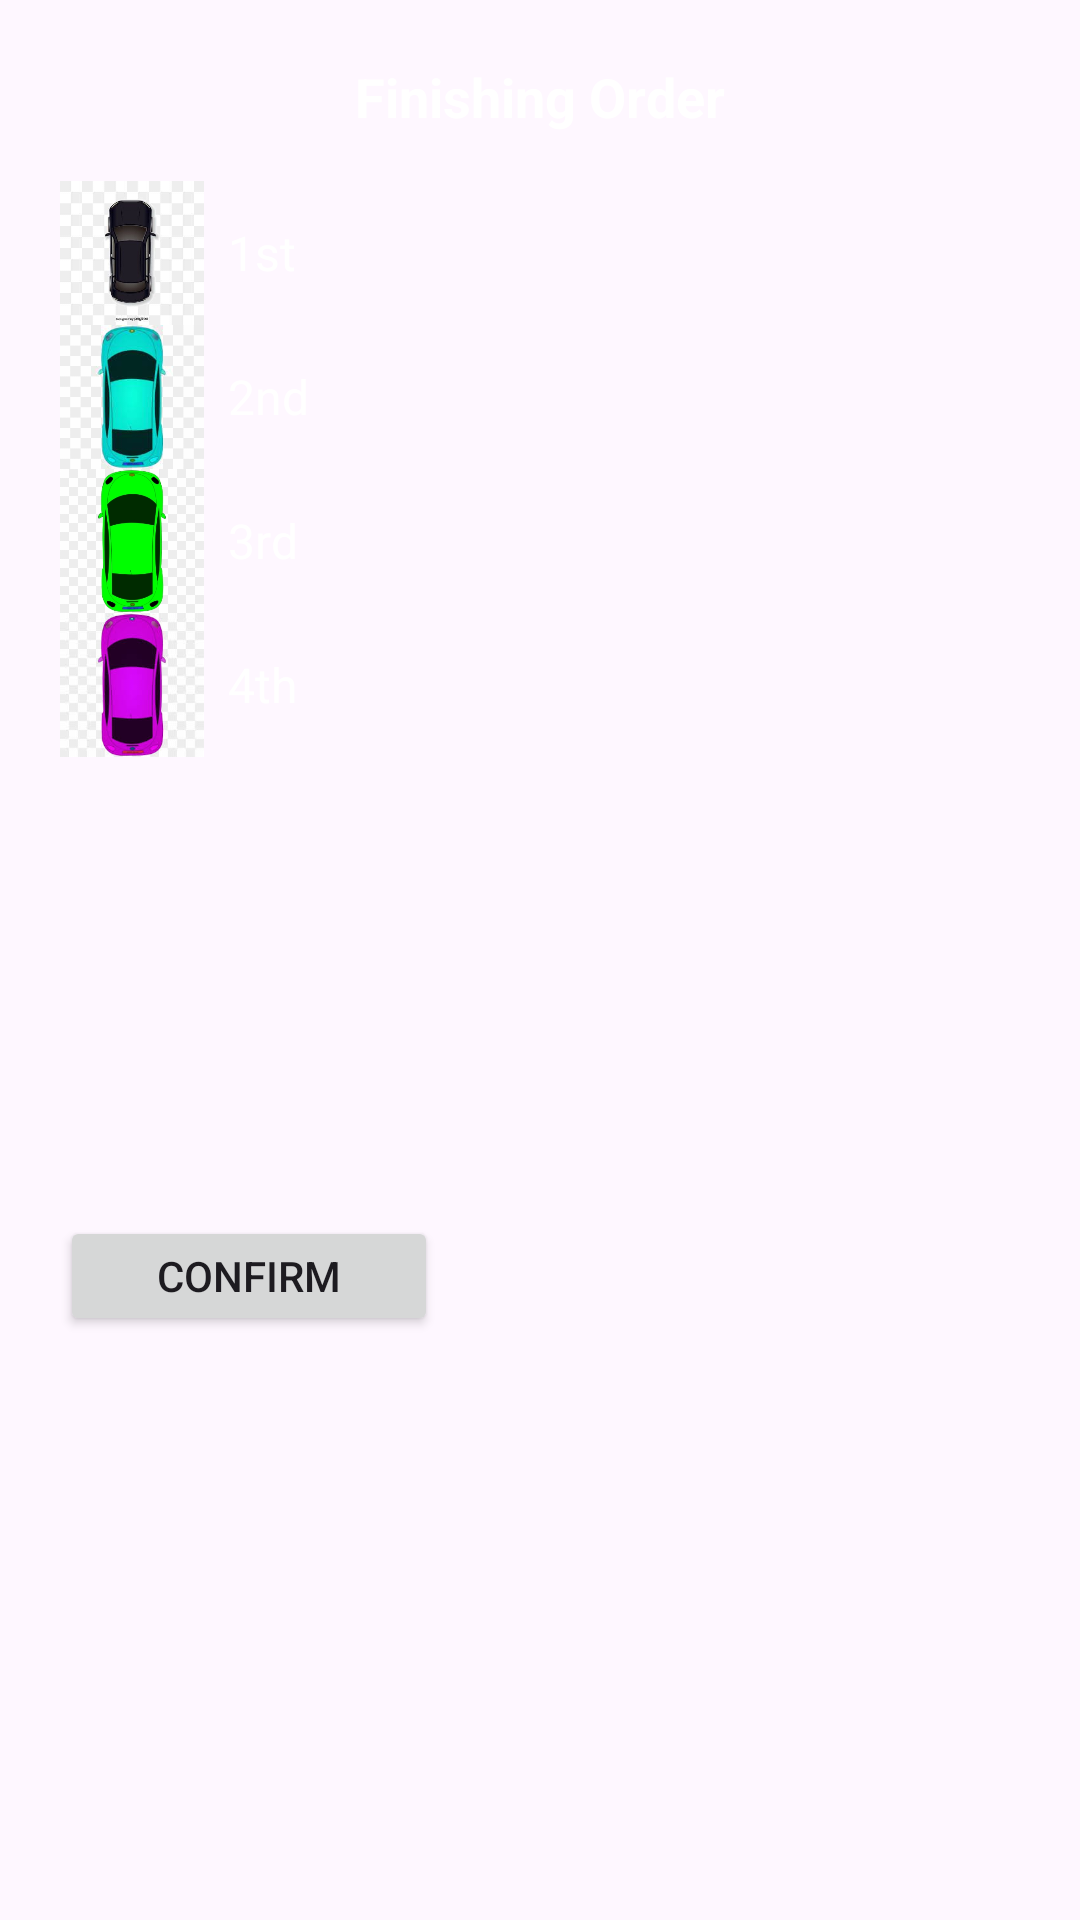

Layout XML and referenced resources for this Android screen:
<!-- AndroidManifest.xml: application theme Theme.ProjectGroup1 -->
<!-- res/layout/finishing_order_dialog.xml -->
<?xml version="1.0" encoding="utf-8"?>
<LinearLayout
    xmlns:android="http://schemas.android.com/apk/res/android"
    android:layout_width="410dp"
    android:layout_height="500dp"
    android:orientation="vertical"
    android:padding="20dp">

    
    <TextView
        android:id="@+id/finishingOrder"
        android:layout_width="wrap_content"
        android:layout_height="wrap_content"
        android:layout_gravity="center"
        android:layout_marginBottom="16dp"
        android:text="Finishing Order"
        android:textColor="@android:color/white"
        android:textSize="18sp"
        android:textStyle="bold" />

    
    <LinearLayout
        android:layout_width="wrap_content"
        android:layout_height="wrap_content"
        android:orientation="horizontal"
        android:gravity="center_vertical">

        <ImageView
            android:id="@+id/firstCarImg"
            android:layout_width="48dp"
            android:layout_height="48dp"
            android:src="@drawable/blackcar" /> 
        <TextView
            android:id="@+id/firstCarText"
            android:layout_width="wrap_content"
            android:layout_height="wrap_content"
            android:layout_marginStart="8dp"
            android:text="1st"
            android:textColor="@android:color/white"
            android:textSize="16sp" />
    </LinearLayout>

    
    <LinearLayout
        android:layout_width="wrap_content"
        android:layout_height="wrap_content"
        android:orientation="horizontal"
        android:gravity="center_vertical">

        <ImageView
            android:id="@+id/secondCarImg"
            android:layout_width="48dp"
            android:layout_height="48dp"
            android:src="@drawable/bluecar" /> 
        <TextView
            android:id="@+id/secondCarText"
            android:layout_width="wrap_content"
            android:layout_height="wrap_content"
            android:layout_marginStart="8dp"
            android:text="2nd"
            android:textColor="@android:color/white"
            android:textSize="16sp" />
    </LinearLayout>

    
    <LinearLayout
        android:layout_width="wrap_content"
        android:layout_height="wrap_content"
        android:gravity="center_vertical"
        android:orientation="horizontal">

        <ImageView
            android:id="@+id/thirdCarImg"
            android:layout_width="48dp"
            android:layout_height="48dp"
            android:src="@drawable/greencar" /> 
        <TextView
            android:id="@+id/thirdCarText"
            android:layout_width="wrap_content"
            android:layout_height="wrap_content"
            android:layout_marginStart="8dp"
            android:text="3rd"
            android:textColor="@android:color/white"
            android:textSize="16sp" />
    </LinearLayout>

    
    <LinearLayout
        android:layout_width="wrap_content"
        android:layout_height="wrap_content"
        android:orientation="horizontal"
        android:gravity="center_vertical">

        <ImageView
            android:id="@+id/fouthCarImg"
            android:layout_width="48dp"
            android:layout_height="48dp"
            android:src="@drawable/purplecar" /> 
        <TextView
            android:id="@+id/fouthCarText"
            android:layout_width="wrap_content"
            android:layout_height="wrap_content"
            android:layout_marginStart="8dp"
            android:text="4th"
            android:textColor="@android:color/white"
            android:textSize="16sp" />
    </LinearLayout>

    <TextView
        android:id="@+id/textViewResult"
        android:layout_width="match_parent"
        android:layout_height="105dp"
        android:layout_marginTop="16dp"
        android:layout_marginBottom="16dp"
        android:textAlignment="center"
        android:textSize="20sp"
        android:textStyle="bold" />

    <Button
        android:id="@+id/confirmResultBtn"
        android:layout_width="126dp"
        android:layout_height="40dp"
        android:layout_marginTop="16dp"
        android:text="Confirm" />

</LinearLayout>
<!-- resources referenced by this layout -->
<resources>
  <!-- drawable blackcar: jpg bitmap (drawable, 10751 bytes) -->
  <!-- drawable bluecar: jpg bitmap (drawable, 4304 bytes) -->
  <!-- drawable greencar: png bitmap (drawable, 36782 bytes) -->
  <!-- drawable purplecar: jpg bitmap (drawable, 7422 bytes) -->
  <style name="Theme.ProjectGroup1" parent="Base.Theme.ProjectGroup1" />
  <style name="Base.Theme.ProjectGroup1" parent="Theme.Material3.DayNight.NoActionBar">
          
          <item name="colorPrimary">@color/purple_500</item>
          <item name="colorPrimaryVariant">@color/purple_700</item>
          <item name="colorOnPrimary">@color/white</item>
          
          <item name="colorSecondary">@color/teal_200</item>
          <item name="colorSecondaryVariant">@color/teal_700</item>
          <item name="colorOnSecondary">@color/black</item>
          
          <item name="android:statusBarColor" tools:targetApi="l">?attr/colorPrimaryVariant</item>
          
      </style>
  <!-- not gathered from this repository: default colours our renderer supplied (Android Studio template values) -->
  <color name="purple_500">#FF6200EE</color>
  <color name="purple_700">#FF3700B3</color>
  <color name="teal_200">#FF03DAC5</color>
  <color name="teal_700">#FF018786</color>
  <color name="black">#FF000000</color>
  <color name="white">#FFFFFFFF</color>
</resources>
